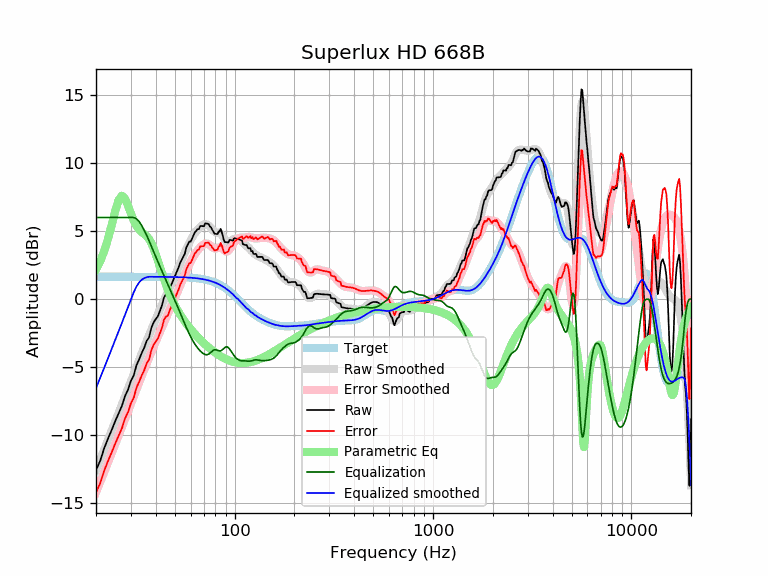

Values plotted in this chart, from the file beside it:
frequency, raw, error, smoothed, error_smoothed, equalization, parametric_eq, equalized_raw, equalized_smoothed, target
20, -12.56, -14.20, -12.54, -14.19, 6.00, 2.18, -6.56, -6.54, 1.65
21, -11.88, -13.52, -11.78, -13.43, 6.00, 2.78, -5.88, -5.78, 1.65
22, -10.95, -12.60, -11.05, -12.69, 6.00, 3.53, -4.95, -5.05, 1.65
23, -10.24, -11.89, -10.34, -11.99, 6.00, 4.44, -4.24, -4.34, 1.65
24, -9.61, -11.26, -9.65, -11.30, 6.00, 5.46, -3.61, -3.65, 1.65
25, -8.96, -10.61, -9.00, -10.65, 6.00, 6.49, -2.96, -3.00, 1.65
26, -8.39, -10.04, -8.36, -10.01, 6.00, 7.28, -2.39, -2.36, 1.65
27, -7.85, -9.50, -7.75, -9.40, 6.00, 7.60, -1.85, -1.75, 1.65
28, -7.12, -8.77, -7.16, -8.81, 6.00, 7.39, -1.12, -1.16, 1.65
29, -6.66, -8.30, -6.59, -8.24, 6.00, 6.87, -0.66, -0.59, 1.65
30, -6.00, -7.65, -6.03, -7.68, 6.00, 6.28, 0.00, -0.03, 1.65
31, -5.60, -7.24, -5.49, -7.14, 6.00, 5.77, 0.40, 0.51, 1.65
32, -4.85, -6.50, -4.97, -6.62, 5.90, 5.38, 1.05, 0.93, 1.65
33, -4.42, -6.07, -4.47, -6.11, 5.70, 5.11, 1.28, 1.23, 1.65
34, -3.96, -5.60, -3.99, -5.63, 5.41, 4.93, 1.45, 1.42, 1.65
35, -3.58, -5.22, -3.52, -5.17, 5.06, 4.79, 1.49, 1.54, 1.65
36, -3.07, -4.72, -3.08, -4.73, 4.69, 4.63, 1.62, 1.61, 1.65
37, -2.82, -4.46, -2.66, -4.30, 4.30, 4.42, 1.48, 1.64, 1.64
38, -2.12, -3.77, -2.25, -3.89, 3.89, 4.12, 1.77, 1.64, 1.64
39, -1.72, -3.36, -1.86, -3.50, 3.50, 3.74, 1.78, 1.64, 1.64
40, -1.46, -3.11, -1.48, -3.12, 3.12, 3.30, 1.66, 1.64, 1.64
41, -1.27, -2.91, -1.11, -2.76, 2.76, 2.83, 1.49, 1.64, 1.64
42, -0.86, -2.50, -0.76, -2.40, 2.40, 2.36, 1.54, 1.64, 1.64
43, -0.46, -2.10, -0.42, -2.06, 2.06, 1.90, 1.60, 1.64, 1.64
44, 0.11, -1.52, -0.09, -1.73, 1.73, 1.47, 1.85, 1.64, 1.64
45, 0.35, -1.29, 0.22, -1.41, 1.41, 1.07, 1.76, 1.64, 1.64
46, 0.41, -1.22, 0.53, -1.10, 1.10, 0.71, 1.52, 1.64, 1.64
47, 0.81, -0.83, 0.83, -0.80, 0.80, 0.38, 1.61, 1.63, 1.63
48, 1.08, -0.55, 1.13, -0.50, 0.50, 0.07, 1.59, 1.63, 1.63
49, 1.40, -0.23, 1.42, -0.21, 0.21, -0.21, 1.61, 1.63, 1.63
50, 1.73, 0.10, 1.71, 0.09, -0.09, -0.46, 1.64, 1.63, 1.63
51, 2.00, 0.38, 2.00, 0.38, -0.38, -0.69, 1.62, 1.62, 1.62
52, 2.28, 0.66, 2.30, 0.68, -0.68, -0.91, 1.61, 1.62, 1.62
53, 2.64, 1.02, 2.58, 0.97, -0.97, -1.11, 1.67, 1.62, 1.62
54, 2.86, 1.25, 2.87, 1.26, -1.26, -1.29, 1.60, 1.61, 1.61
55, 3.09, 1.48, 3.15, 1.54, -1.54, -1.47, 1.55, 1.61, 1.61
56, 3.32, 1.71, 3.42, 1.81, -1.81, -1.63, 1.50, 1.60, 1.60
57, 3.77, 2.18, 3.67, 2.07, -2.07, -1.78, 1.70, 1.60, 1.60
58, 4.00, 2.41, 3.91, 2.32, -2.32, -1.93, 1.68, 1.59, 1.59
59, 4.23, 2.64, 4.13, 2.55, -2.55, -2.07, 1.68, 1.58, 1.58
60, 4.23, 2.65, 4.34, 2.76, -2.76, -2.20, 1.46, 1.58, 1.58
61, 4.45, 2.89, 4.53, 2.96, -2.96, -2.32, 1.49, 1.57, 1.57
62, 4.68, 3.12, 4.70, 3.14, -3.14, -2.44, 1.54, 1.56, 1.56
63, 4.91, 3.36, 4.85, 3.30, -3.30, -2.56, 1.61, 1.55, 1.55
64, 5.01, 3.47, 4.99, 3.45, -3.45, -2.67, 1.56, 1.54, 1.54
65, 5.14, 3.62, 5.11, 3.58, -3.58, -2.77, 1.56, 1.53, 1.53
66, 5.15, 3.63, 5.21, 3.70, -3.70, -2.87, 1.45, 1.51, 1.51
67, 5.37, 3.87, 5.30, 3.80, -3.80, -2.97, 1.57, 1.50, 1.50
68, 5.37, 3.89, 5.38, 3.89, -3.89, -3.06, 1.48, 1.49, 1.49
69, 5.36, 3.89, 5.44, 3.97, -3.97, -3.15, 1.39, 1.47, 1.47
70, 5.35, 3.90, 5.48, 4.03, -4.03, -3.24, 1.32, 1.45, 1.45
71, 5.57, 4.13, 5.51, 4.07, -4.07, -3.32, 1.50, 1.44, 1.44
72, 5.55, 4.14, 5.50, 4.08, -4.08, -3.40, 1.47, 1.42, 1.42
73, 5.54, 4.14, 5.47, 4.07, -4.07, -3.48, 1.47, 1.40, 1.40
74, 5.52, 4.15, 5.41, 4.03, -4.03, -3.55, 1.49, 1.37, 1.37
75, 5.34, 3.99, 5.32, 3.97, -3.97, -3.63, 1.37, 1.35, 1.35
76, 5.28, 3.95, 5.22, 3.90, -3.90, -3.69, 1.38, 1.32, 1.32
77, 5.10, 3.80, 5.12, 3.82, -3.82, -3.76, 1.27, 1.30, 1.30
78, 4.98, 3.71, 5.03, 3.76, -3.76, -3.82, 1.22, 1.27, 1.27
79, 4.81, 3.57, 4.97, 3.73, -3.73, -3.88, 1.08, 1.24, 1.24
... 553 more rows
